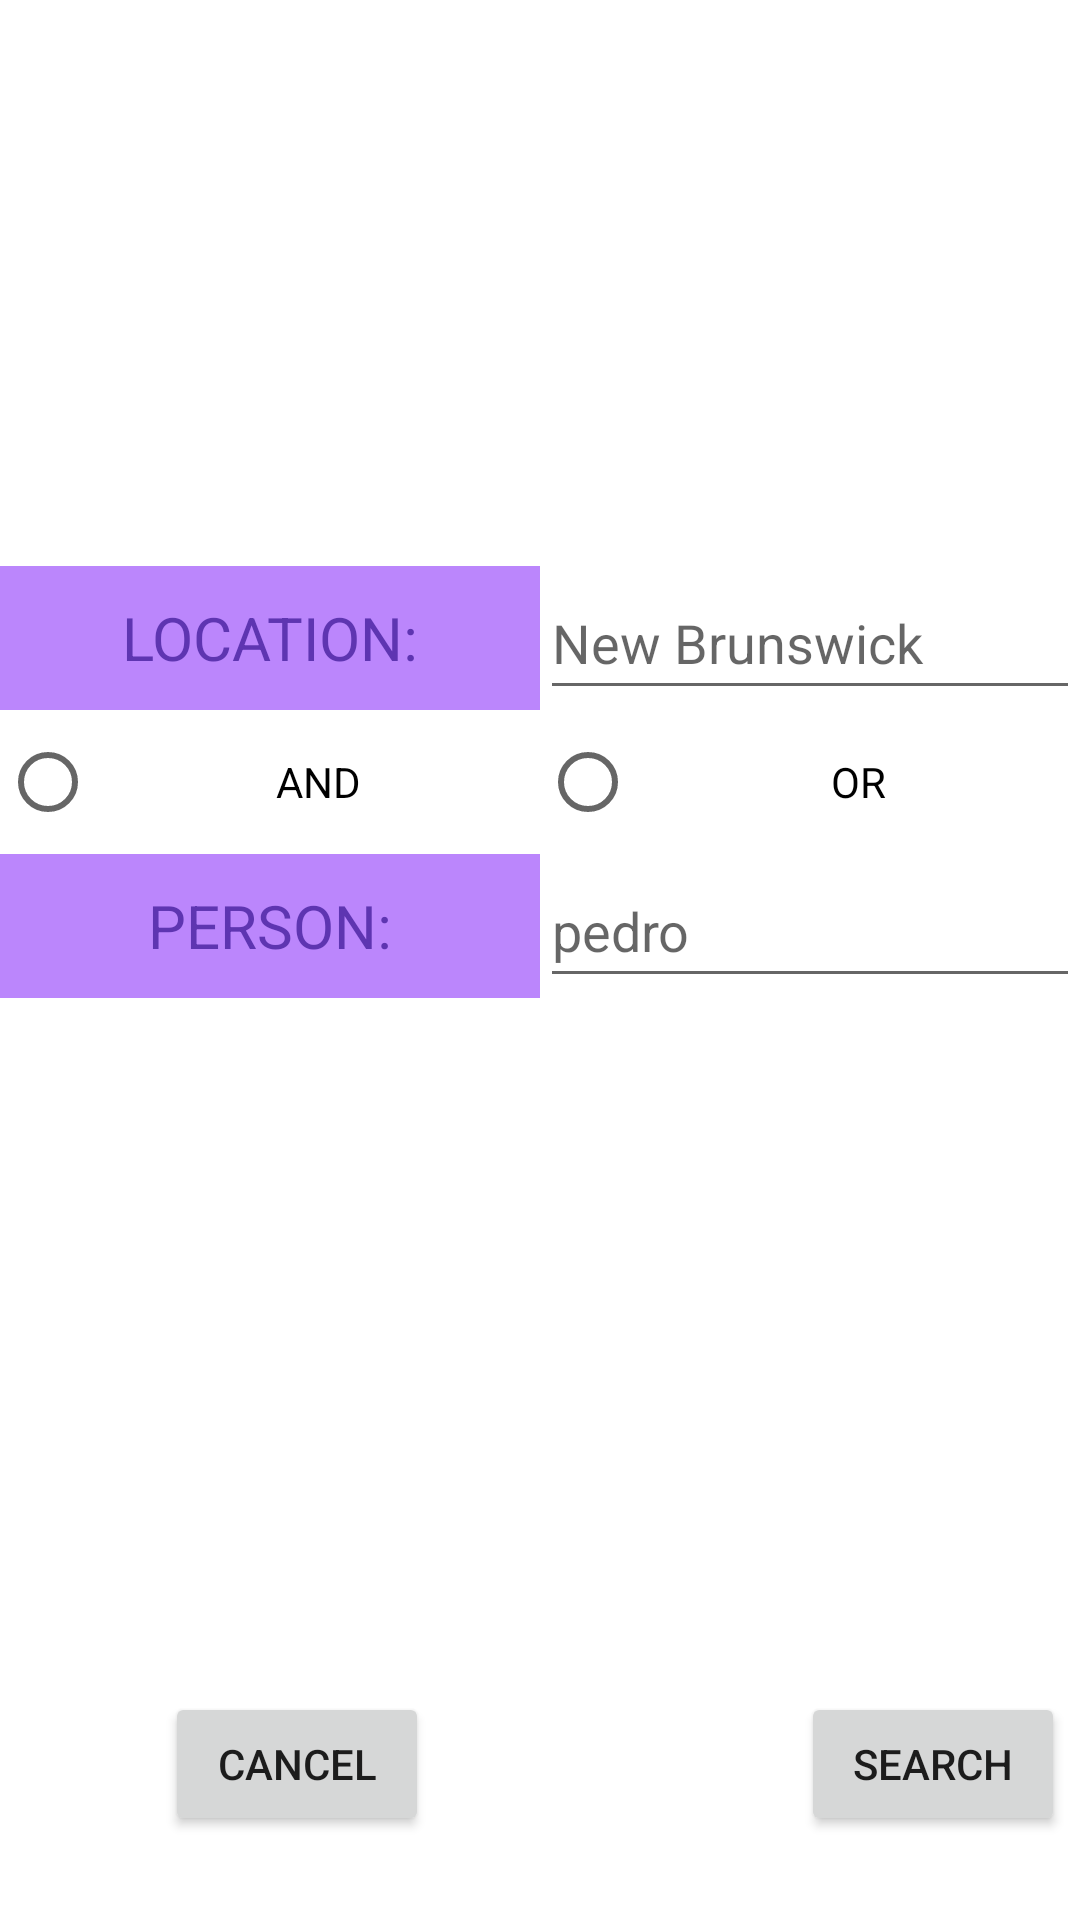

The Android layout XML behind this screen, and the referenced resources:
<!-- AndroidManifest.xml: application theme Theme.Android40 -->
<!-- res/layout/activity_search.xml -->
<?xml version="1.0" encoding="utf-8"?>
<androidx.constraintlayout.widget.ConstraintLayout xmlns:android="http://schemas.android.com/apk/res/android"
    xmlns:app="http://schemas.android.com/apk/res-auto"
    xmlns:tools="http://schemas.android.com/tools"
    android:layout_width="match_parent"
    android:layout_height="match_parent"
    tools:context=".Search">


    <LinearLayout
        android:id="@+id/linearLayout3"
        android:layout_width="match_parent"
        android:layout_height="48dp"
        android:layout_marginTop="248dp"
        android:orientation="horizontal"
        app:layout_constraintBottom_toTopOf="@+id/radioGroup"
        app:layout_constraintEnd_toEndOf="parent"
        app:layout_constraintStart_toStartOf="parent"
        app:layout_constraintTop_toTopOf="parent">

        <TextView
            android:id="@+id/locationTag"
            android:layout_width="match_parent"
            android:layout_height="match_parent"
            android:layout_weight="1"
            android:background="@color/purple_200"
            android:gravity="center"
            android:text="Location:"
            android:textAllCaps="true"
            android:textColor="#5E35B1"
            android:textSize="20dp" />

        <EditText
            android:id="@+id/locationValue"
            android:layout_width="match_parent"
            android:layout_height="match_parent"
            android:layout_weight="1"
            android:hint="New Brunswick" />
    </LinearLayout>

    <RadioGroup
        android:id="@+id/radioGroup"
        android:layout_width="match_parent"
        android:layout_height="48dp"
        android:orientation="horizontal"
        app:layout_constraintBottom_toTopOf="@+id/linearLayout4"
        app:layout_constraintEnd_toEndOf="parent"
        app:layout_constraintStart_toStartOf="parent"
        app:layout_constraintTop_toBottomOf="@+id/linearLayout3">

        <RadioButton
            android:id="@+id/andButton"
            android:layout_width="match_parent"
            android:layout_height="wrap_content"
            android:layout_weight="1"
            android:gravity="center"
            android:text="AND" />

        <RadioButton
            android:id="@+id/orButton"
            android:layout_width="match_parent"
            android:layout_height="wrap_content"
            android:layout_weight="1"
            android:gravity="center"
            android:text="OR" />


    </RadioGroup>

    <Button
        android:id="@+id/cancelSearch"
        android:layout_width="wrap_content"
        android:layout_height="wrap_content"
        android:layout_marginStart="55dp"
        android:layout_marginBottom="28dp"
        android:text="Cancel"
        app:layout_constraintBottom_toBottomOf="parent"
        app:layout_constraintStart_toStartOf="parent" />

    <Button
        android:id="@+id/searchTags"
        android:layout_width="wrap_content"
        android:layout_height="wrap_content"
        android:layout_marginStart="124dp"
        android:layout_marginBottom="28dp"
        android:text="Search"
        app:layout_constraintBottom_toBottomOf="parent"
        app:layout_constraintStart_toEndOf="@+id/cancelSearch" />

    <LinearLayout
        android:id="@+id/linearLayout4"
        android:layout_width="match_parent"
        android:layout_height="48dp"
        android:layout_marginBottom="291dp"
        android:orientation="horizontal"
        app:layout_constraintBottom_toTopOf="@+id/searchTags"
        app:layout_constraintEnd_toEndOf="parent"
        app:layout_constraintStart_toStartOf="parent"
        app:layout_constraintTop_toBottomOf="@+id/radioGroup">

        <TextView
            android:id="@+id/personTag"
            android:layout_width="match_parent"
            android:layout_height="match_parent"
            android:layout_weight="1"
            android:background="@color/purple_200"
            android:gravity="center"
            android:text="Person:"
            android:textAllCaps="true"
            android:textColor="#5E35B1"
            android:textSize="20dp" />

        <EditText
            android:id="@+id/personValue"
            android:layout_width="match_parent"
            android:layout_height="match_parent"
            android:layout_weight="1"
            android:hint="pedro"
            tools:ignore="TouchTargetSizeCheck" />
    </LinearLayout>

</androidx.constraintlayout.widget.ConstraintLayout>
<!-- resources referenced by this layout -->
<resources>
  <style name="Theme.Android40" parent="Theme.MaterialComponents.DayNight.DarkActionBar">
          
          <item name="colorPrimary">@color/purple_500</item>
          <item name="colorPrimaryVariant">@color/purple_700</item>
          <item name="colorOnPrimary">@color/white</item>
          
          <item name="colorSecondary">@color/teal_200</item>
          <item name="colorSecondaryVariant">@color/teal_700</item>
          <item name="colorOnSecondary">@color/black</item>
          
          <item name="android:statusBarColor" tools:targetApi="l">?attr/colorPrimaryVariant</item>
          
      </style>
  <!-- not gathered from this repository: default colours our renderer supplied (Android Studio template values) -->
  <color name="purple_200">#FFBB86FC</color>
  <color name="purple_500">#FF6200EE</color>
  <color name="purple_700">#FF3700B3</color>
  <color name="teal_200">#FF03DAC5</color>
  <color name="teal_700">#FF018786</color>
  <color name="black">#FF000000</color>
  <color name="white">#FFFFFFFF</color>
</resources>
